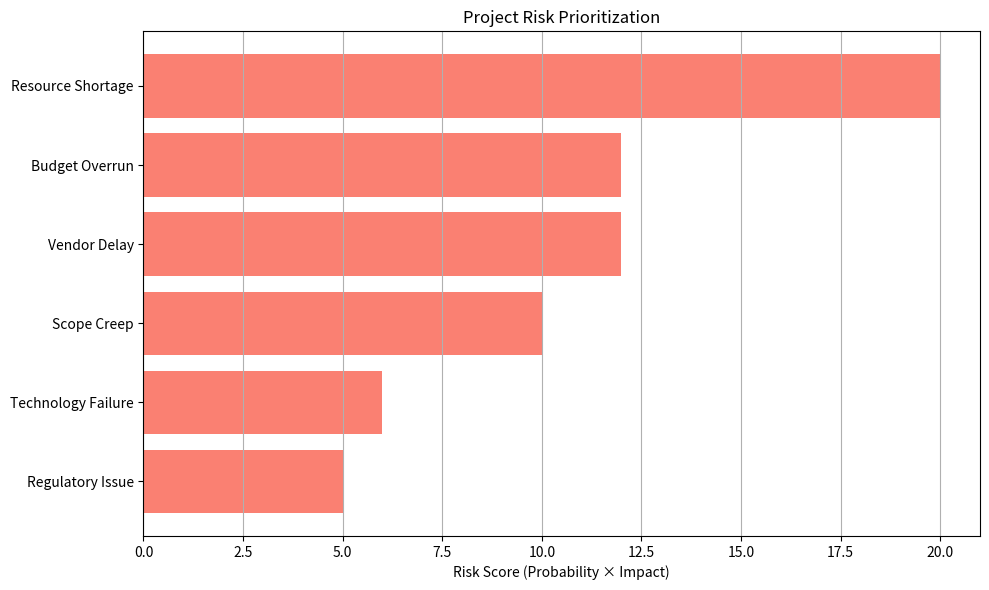

The matplotlib source for this figure:
import pandas as pd
 
# Define a list of risks with estimated probability and impact (both on a 1–5 scale)
data = {
    'Risk': [
        'Resource Shortage',
        'Budget Overrun',
        'Technology Failure',
        'Vendor Delay',
        'Scope Creep',
        'Regulatory Issue'
    ],
    'Probability': [4, 3, 2, 3, 5, 1],  # Likelihood of occurrence
    'Impact': [5, 4, 3, 4, 2, 5]        # Severity if it occurs
}
 
df = pd.DataFrame(data)
 
# Calculate risk score as the product of probability and impact
df['Risk Score'] = df['Probability'] * df['Impact']
 
# Sort risks by highest risk score
df_sorted = df.sort_values(by='Risk Score', ascending=False)
 
# Display risk assessment table
print("Project Risk Assessment Table (Sorted by Risk Score):")
print(df_sorted)
 
# Visual representation (bar chart)
import matplotlib.pyplot as plt
 
plt.figure(figsize=(10, 6))
plt.barh(df_sorted['Risk'], df_sorted['Risk Score'], color='salmon')
plt.xlabel('Risk Score (Probability × Impact)')
plt.title('Project Risk Prioritization')
plt.gca().invert_yaxis()
plt.grid(True, axis='x')
plt.tight_layout()
plt.show()